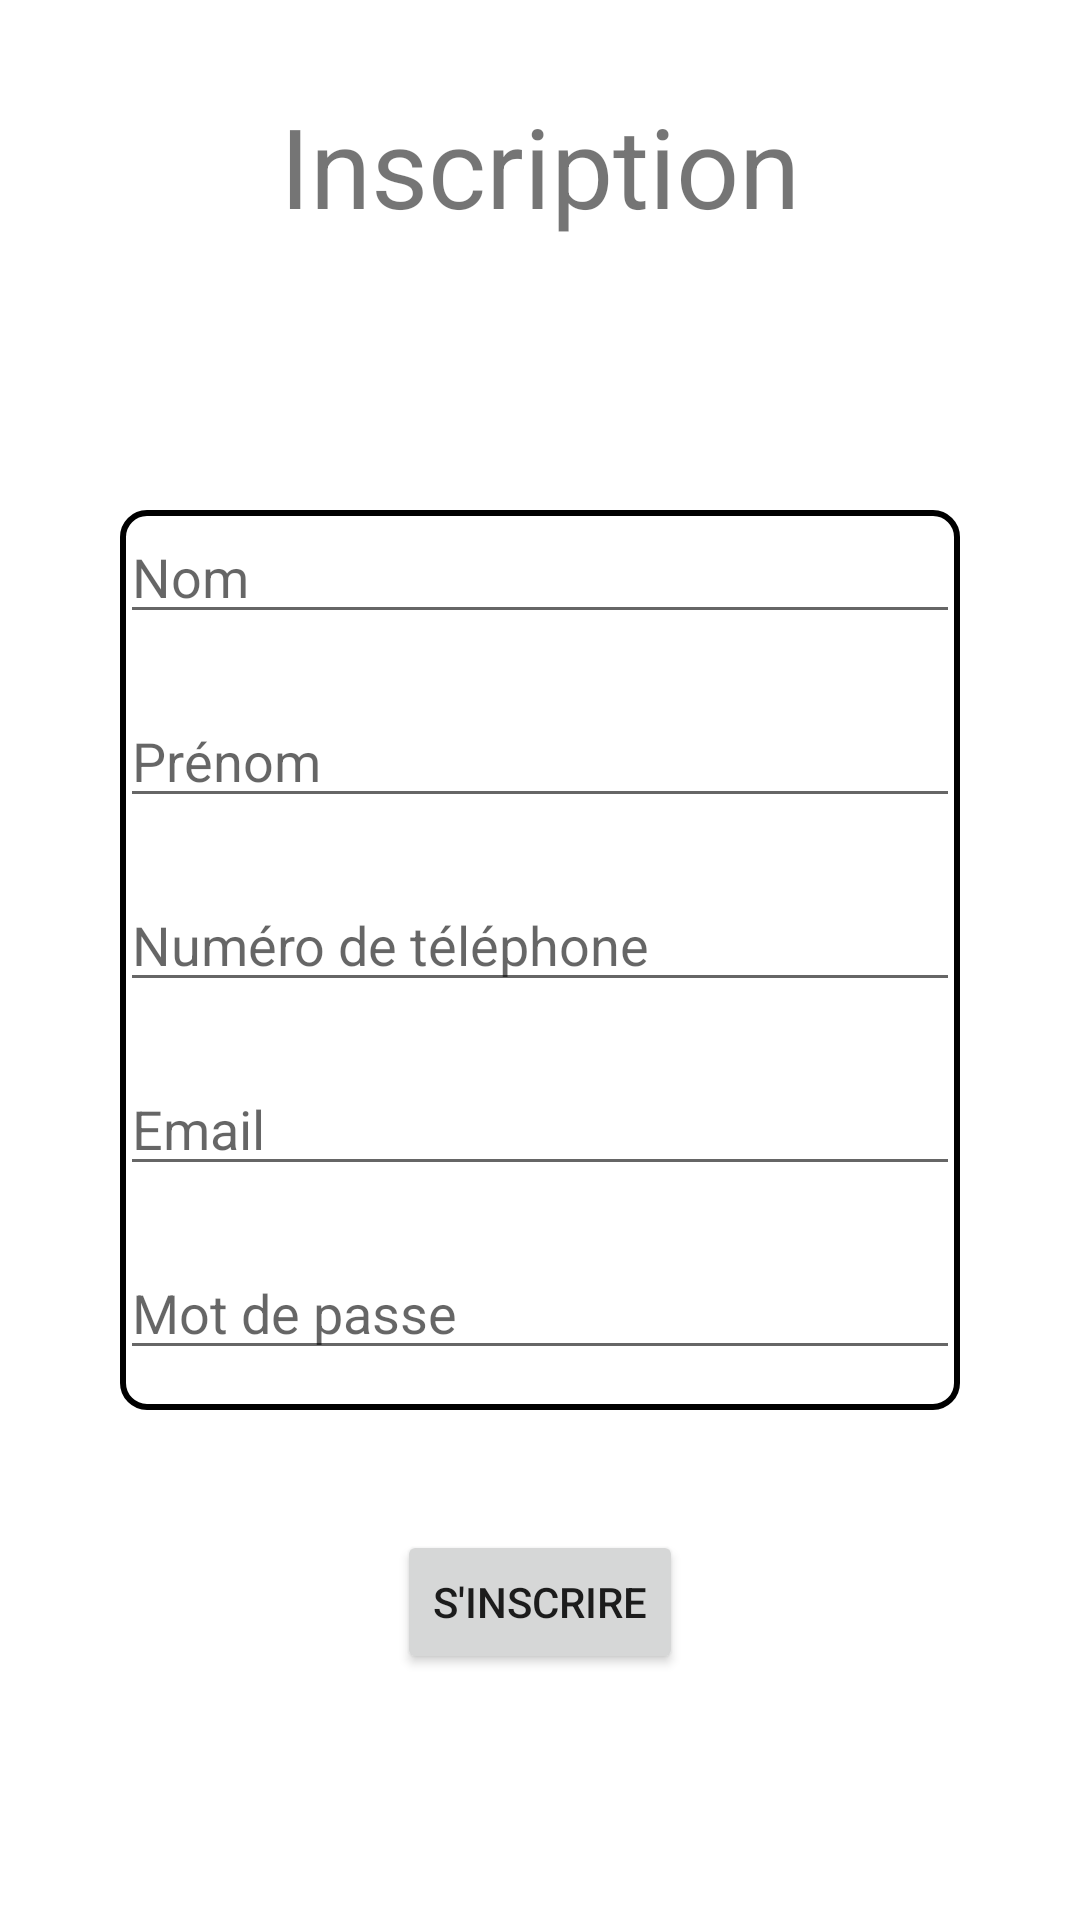

Reconstruct the res/layout file that produces this screen, plus the resources it refers to.
<!-- AndroidManifest.xml: application theme Theme.Immobilier -->
<!-- res/layout/activity_add_account.xml -->
<?xml version="1.0" encoding="utf-8"?>
<RelativeLayout xmlns:android="http://schemas.android.com/apk/res/android"
    xmlns:app="http://schemas.android.com/apk/res-auto"
    xmlns:tools="http://schemas.android.com/tools"
    android:layout_width="match_parent"
    android:layout_height="match_parent"
    tools:context=".addAccount">



    <LinearLayout
        android:layout_width="match_parent"
        android:layout_height="wrap_content"
        android:layout_above="@id/premier"
        android:gravity="center"
        android:layout_marginBottom="50dp"
        >
        <TextView
            android:id="@+id/textView5"
            android:layout_width="wrap_content"
            android:layout_height="wrap_content"
            android:text="Inscription"
            android:textSize="37sp"

            />

    </LinearLayout>


    <LinearLayout
        android:id="@+id/premier"
        android:layout_width="match_parent"
        android:layout_height="300dp"
        android:layout_centerInParent="true"
        android:orientation="vertical"
        android:layout_margin="40dp"
        android:background="@drawable/border"

        >

        <EditText
            android:id="@+id/Nom"
            android:layout_width="match_parent"
            android:layout_height="wrap_content"
            android:ems="10"
            android:inputType="text"
            android:hint="Nom"
            android:layout_marginBottom="20dp"/>
        <EditText
            android:id="@+id/Prenom"
            android:layout_width="match_parent"
            android:layout_height="wrap_content"
            android:ems="10"
            android:inputType="text"
            android:layout_marginBottom="20dp"
            android:hint="Prénom"
            />
        <EditText
            android:id="@+id/Tel"
            android:layout_width="match_parent"
            android:layout_height="wrap_content"
            android:ems="10"
            android:inputType="number"
            android:layout_marginBottom="20dp"
            android:hint="Numéro de téléphone"
           />
        <EditText
            android:id="@+id/Email"
            android:layout_width="match_parent"
            android:layout_height="wrap_content"
            android:ems="10"
            android:inputType="textEmailAddress"
            android:hint="Email"
            android:layout_marginBottom="20dp"/>
        <EditText
            android:id="@+id/Password"
            android:layout_width="match_parent"
            android:layout_height="wrap_content"
            android:ems="10"
            android:inputType="textPassword"
            android:hint="Mot de passe"
            />

    </LinearLayout>

    <LinearLayout
        android:layout_width="match_parent"
        android:layout_height="wrap_content"
        android:layout_below="@id/premier"
        android:gravity="center">

        <Button
            android:id="@+id/inscription"
            android:layout_width="wrap_content"
            android:layout_height="wrap_content"

            android:text="S'inscrire" />

    </LinearLayout>



</RelativeLayout>
<!-- resources referenced by this layout -->
<resources>
  <!-- drawable border (drawable) -->
  <?xml version="1.0" encoding="utf-8"?>
  <shape xmlns:android="http://schemas.android.com/apk/res/android">
      <solid android:color="@color/white"/>
      <stroke
  
          android:width="2dp"
          android:color="#000000"/>
      <corners android:radius="8dp"/>
  </shape>
  <style name="Theme.Immobilier" parent="Theme.MaterialComponents.DayNight.DarkActionBar">
          
          <item name="colorPrimary">@color/purple_500</item>
          <item name="colorPrimaryVariant">@color/purple_700</item>
          <item name="colorOnPrimary">@color/white</item>
          
          <item name="colorSecondary">@color/teal_200</item>
          <item name="colorSecondaryVariant">@color/teal_700</item>
          <item name="colorOnSecondary">@color/black</item>
          
          <item name="android:statusBarColor">?attr/colorPrimaryVariant</item>
          
      </style>
  <!-- not gathered from this repository: default colours our renderer supplied (Android Studio template values) -->
  <color name="purple_500">#FF6200EE</color>
  <color name="purple_700">#FF3700B3</color>
  <color name="teal_200">#FF03DAC5</color>
  <color name="teal_700">#FF018786</color>
  <color name="black">#FF000000</color>
  <color name="white">#FFFFFFFF</color>
</resources>
